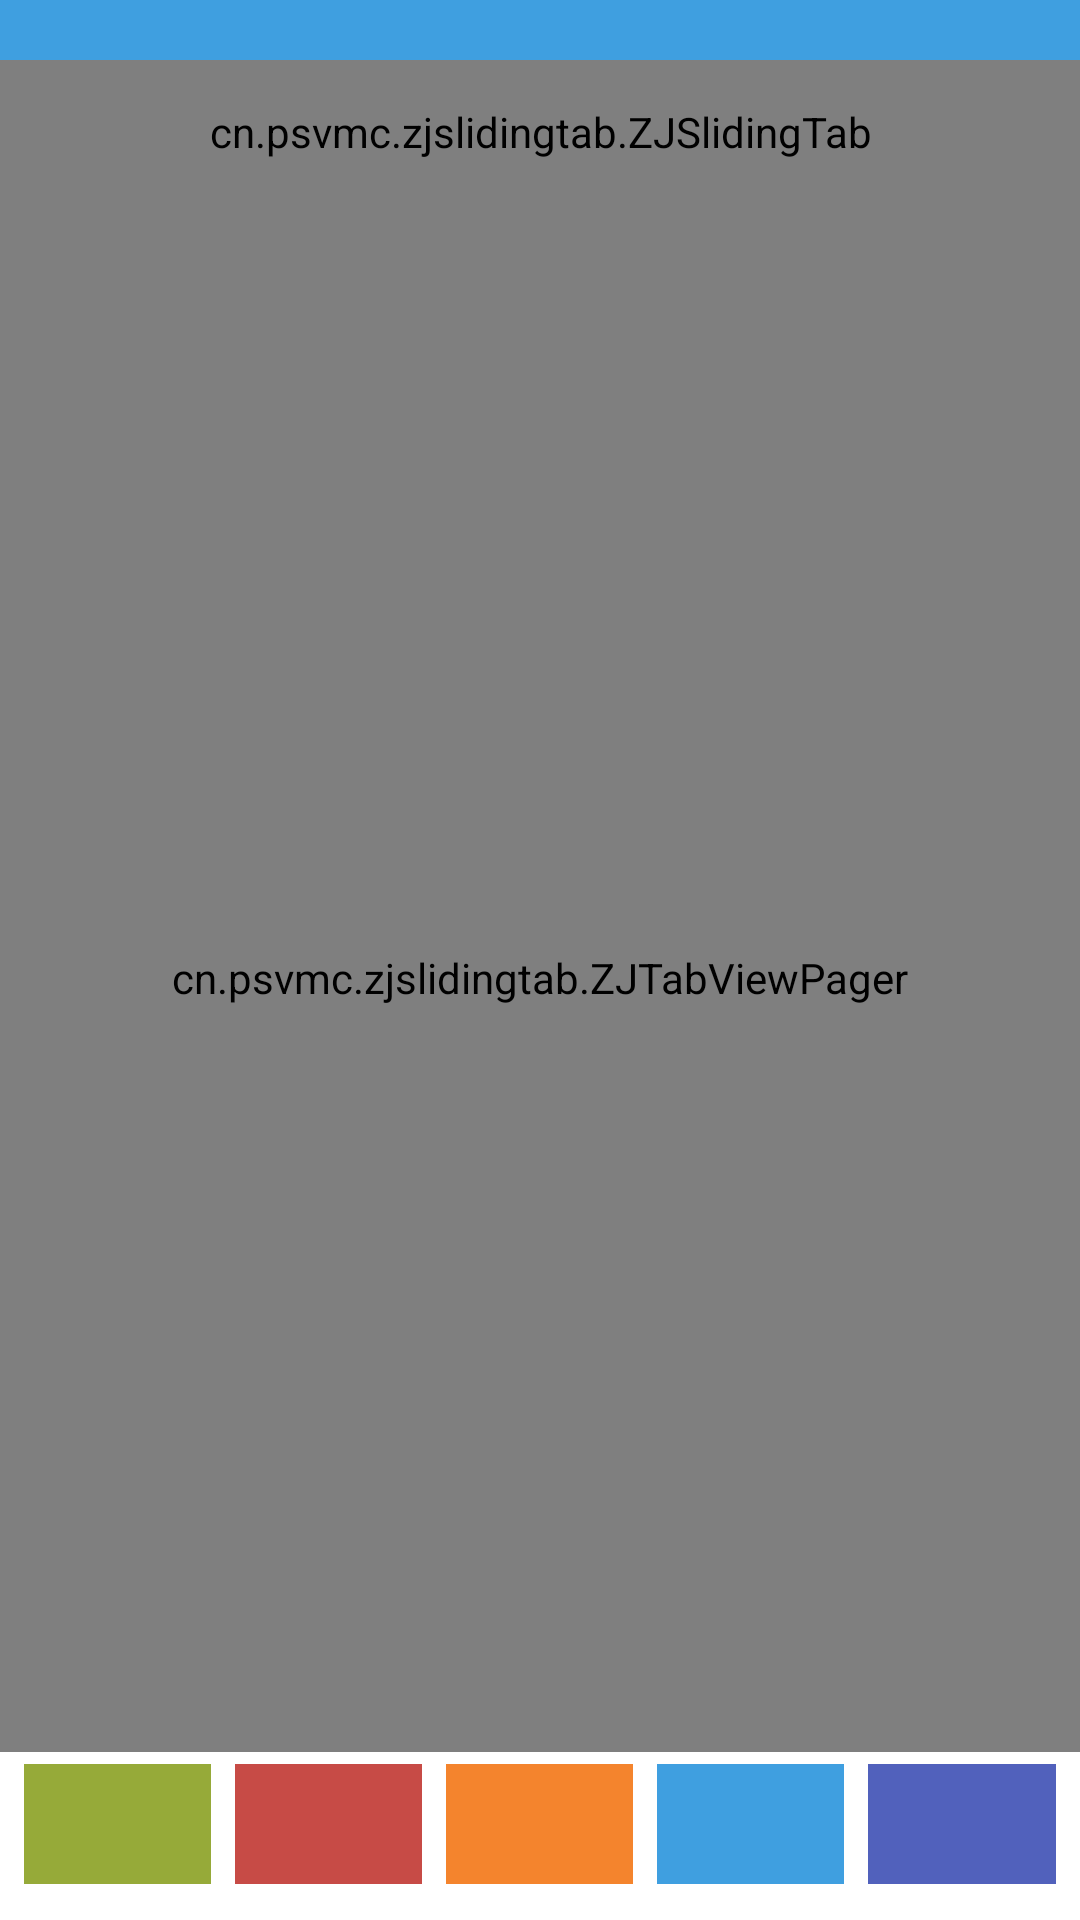

The Android layout XML behind this screen, and the referenced resources:
<!-- AndroidManifest.xml: activity theme TranslateThemeFull -->
<!-- res/layout/activity_main.xml -->
<RelativeLayout xmlns:android="http://schemas.android.com/apk/res/android"
    xmlns:tools="http://schemas.android.com/tools"
    android:layout_width="match_parent"
    android:layout_height="match_parent"
    android:background="@android:color/white">

    <View
        android:id="@+id/statusbar"
        android:layout_width="fill_parent"
        android:layout_height="20dp"
        android:background="#FF3F9FE0"
        />

    <cn.example.zjslidingtab.ZJSlidingTab
        android:id="@+id/tabs"
        android:layout_below="@id/statusbar"
        android:layout_width="match_parent"
        android:layout_height="48dip"
        android:background="#eeeeee" />

    <cn.example.zjslidingtab.ZJTabViewPager
        android:id="@+id/pager"
        android:layout_width="match_parent"
        android:layout_height="match_parent"
        android:layout_above="@+id/colors"
        android:layout_below="@+id/tabs"
        tools:context=".MainActivity" />

    <LinearLayout
        android:id="@+id/colors"
        android:layout_width="match_parent"
        android:layout_height="48dip"
        android:layout_alignParentBottom="true"
        android:layout_marginBottom="8dip"
        android:layout_marginLeft="4dip"
        android:layout_marginRight="4dip"
        android:orientation="horizontal">

        <ImageView
            android:layout_width="0dip"
            android:layout_height="match_parent"
            android:layout_margin="4dip"
            android:layout_weight="1"
            android:background="#FF96AA39"
            android:onClick="onColorClicked"
            android:tag="#FF96AA39" />

        <ImageView
            android:layout_width="0dip"
            android:layout_height="match_parent"
            android:layout_margin="4dip"
            android:layout_weight="1"
            android:background="#FFC74B46"
            android:onClick="onColorClicked"
            android:tag="#FFC74B46" />

        <ImageView
            android:layout_width="0dip"
            android:layout_height="match_parent"
            android:layout_margin="4dip"
            android:layout_weight="1"
            android:background="#FFF4842D"
            android:onClick="onColorClicked"
            android:tag="#FFF4842D" />

        <ImageView
            android:layout_width="0dip"
            android:layout_height="match_parent"
            android:layout_margin="4dip"
            android:layout_weight="1"
            android:background="#FF3F9FE0"
            android:onClick="onColorClicked"
            android:tag="#FF3F9FE0" />

        <ImageView
            android:layout_width="0dip"
            android:layout_height="match_parent"
            android:layout_margin="4dip"
            android:layout_weight="1"
            android:background="#FF5161BC"
            android:onClick="onColorClicked"
            android:tag="#FF5161BC" />
    </LinearLayout>

</RelativeLayout>
<!-- resources referenced by this layout -->
<resources>
  <style name="TranslateThemeFull" parent="@android:style/Theme.NoTitleBar">
          <item name="android:windowIsTranslucent">true</item>
          <item name="android:windowNoTitle">true</item>
      </style>
</resources>
